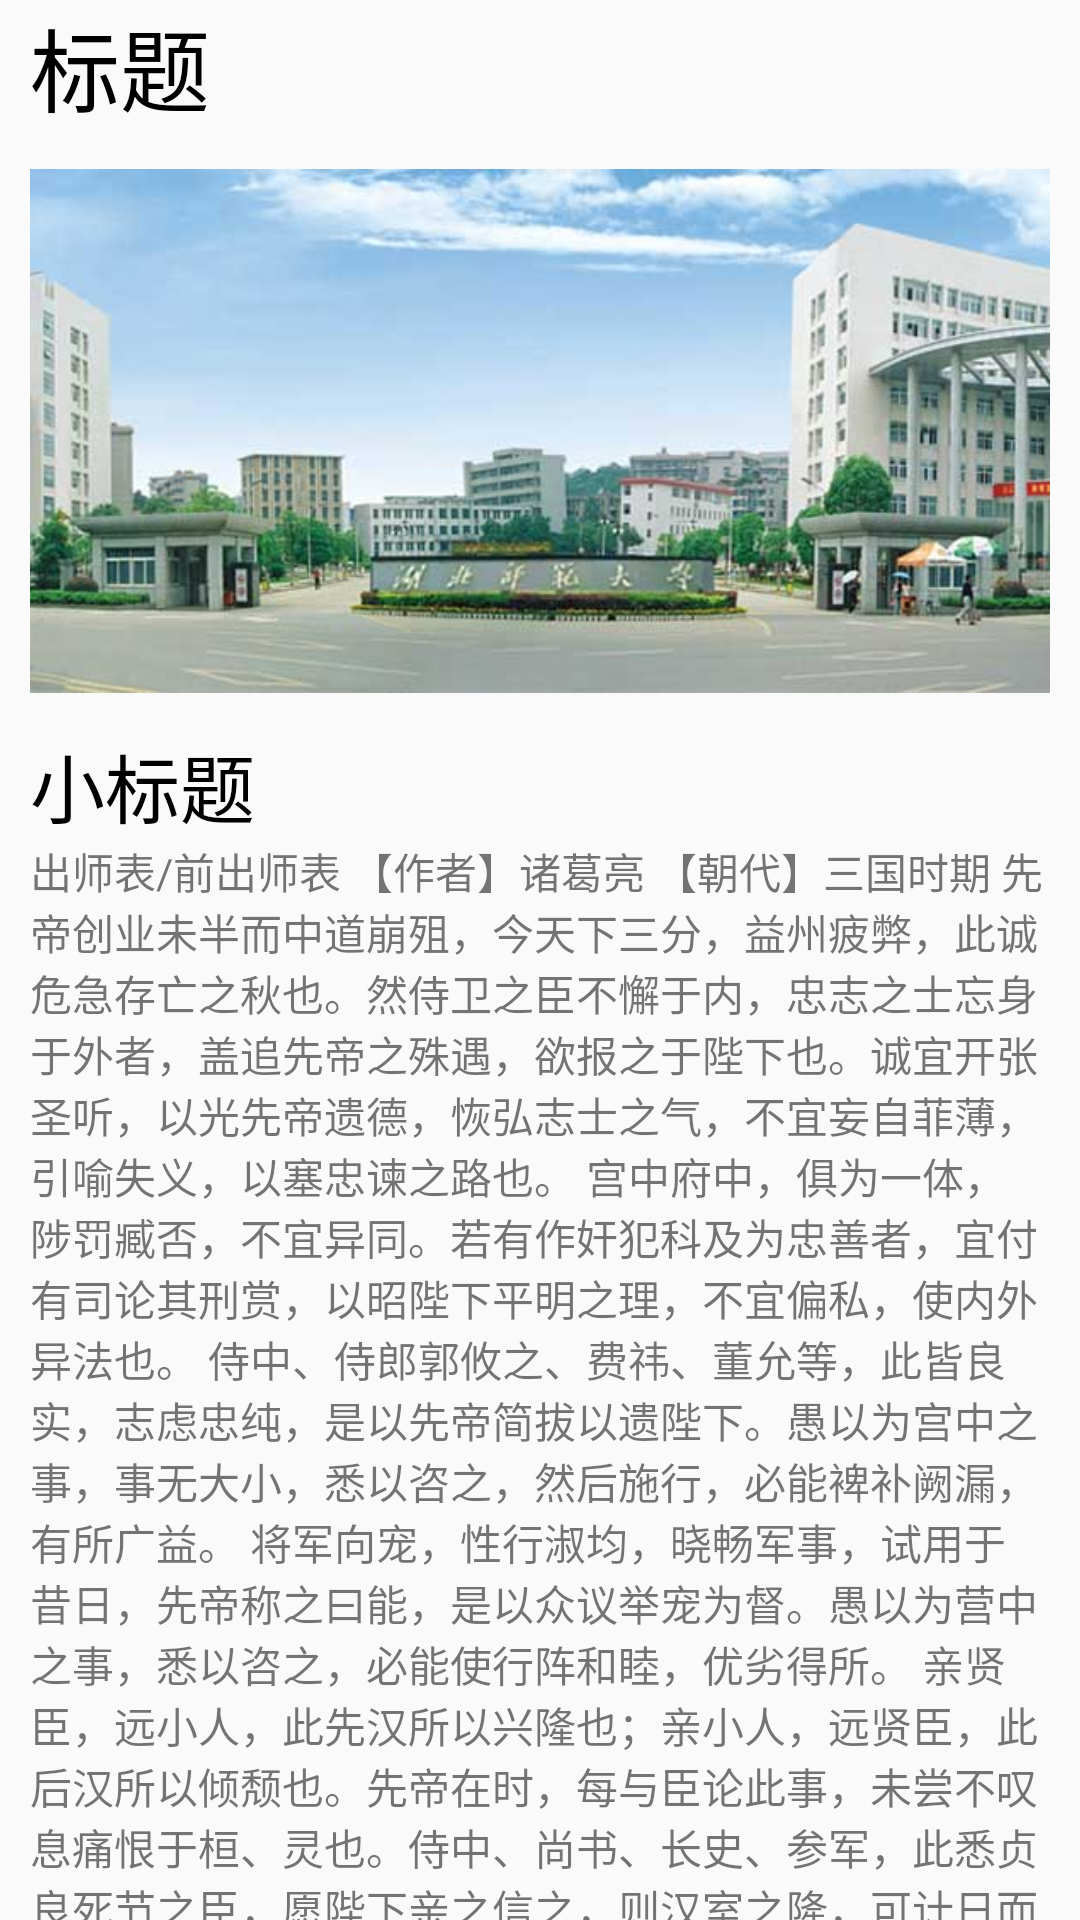

Reconstruct the res/layout file that produces this screen, plus the resources it refers to.
<!-- AndroidManifest.xml: application theme AppTheme -->
<!-- res/layout/include_appointment_details.xml -->
<?xml version="1.0" encoding="utf-8"?>
<LinearLayout xmlns:android="http://schemas.android.com/apk/res/android"
    android:orientation="vertical" android:layout_width="match_parent"
    android:layout_height="match_parent">
        <LinearLayout
            android:layout_width="match_parent"
            android:layout_height="match_parent"
            android:layout_marginLeft="10dp"
            android:layout_marginRight="10dp"
            android:orientation="vertical">
                <TextView
                    android:id="@+id/include_appointment_title"
                    android:layout_width="match_parent"
                    android:layout_height="wrap_content"
                    android:text="标题"
                    android:textSize="30sp"
                    android:textColor="#000000"/>

                <ImageView
                    android:id="@+id/include_appointment_img"
                    android:layout_width="match_parent"
                    android:layout_height="200dp"
                    android:src="@drawable/bg_mine"/>

                <TextView
                    android:id="@+id/include_appointment_sub_title"
                    android:layout_width="match_parent"
                    android:layout_height="wrap_content"
                    android:text="小标题"
                    android:textSize="25sp"
                    android:textColor="#000000"/>
                <TextView
                    android:id="@+id/include_appointment_content"
                    android:layout_width="match_parent"
                    android:layout_height="wrap_content"
                    android:text="@string/text"/>
        </LinearLayout>

        <TextView
            android:layout_width="match_parent"
            android:layout_height="40dp"
            android:background="#b4b1b1"
            android:gravity="center"
            android:text="@string/bottom"/>
</LinearLayout>
<!-- resources referenced by this layout -->
<resources>
  <!-- drawable bg_mine: jpg bitmap (drawable, 22585 bytes) -->
  <string name="bottom">---------------我是有底线的---------------</string>
  <string name="text">
          出师表/前出师表
  【作者】诸葛亮 【朝代】三国时期
  先帝创业未半而中道崩殂，今天下三分，益州疲弊，此诚危急存亡之秋也。然侍卫之臣不懈于内，忠志之士忘身于外者，盖追先帝之殊遇，欲报之于陛下也。诚宜开张圣听，以光先帝遗德，恢弘志士之气，不宜妄自菲薄，引喻失义，以塞忠谏之路也。
  
  宫中府中，俱为一体，陟罚臧否，不宜异同。若有作奸犯科及为忠善者，宜付有司论其刑赏，以昭陛下平明之理，不宜偏私，使内外异法也。
  
  侍中、侍郎郭攸之、费祎、董允等，此皆良实，志虑忠纯，是以先帝简拔以遗陛下。愚以为宫中之事，事无大小，悉以咨之，然后施行，必能裨补阙漏，有所广益。
  
  将军向宠，性行淑均，晓畅军事，试用于昔日，先帝称之曰能，是以众议举宠为督。愚以为营中之事，悉以咨之，必能使行阵和睦，优劣得所。
  
  亲贤臣，远小人，此先汉所以兴隆也；亲小人，远贤臣，此后汉所以倾颓也。先帝在时，每与臣论此事，未尝不叹息痛恨于桓、灵也。侍中、尚书、长史、参军，此悉贞良死节之臣，愿陛下亲之信之，则汉室之隆，可计日而待也。
  
  臣本布衣，躬耕于南阳，苟全性命于乱世，不求闻达于诸侯。先帝不以臣卑鄙，猥自枉屈，三顾臣于草庐之中，咨臣以当世之事，由是感激，遂许先帝以驱驰。后值倾覆，受任于败军之际，奉命于危难之间，尔来二十有一年矣。
  
  先帝知臣谨慎，故临崩寄臣以大事也。受命以来，夙夜忧叹，恐托付不效，以伤先帝之明，故五月渡泸，深入不毛。今南方已定，兵甲已足，当奖率三军，北定中原，庶竭驽钝，攘除奸凶，兴复汉室，还于旧都。此臣所以报先帝而忠陛下之职分也。至于斟酌损益，进尽忠言，则攸之、祎、允之任也。
  
  愿陛下托臣以讨贼兴复之效，不效，则治臣之罪，以告先帝之灵。若无兴德之言，则责攸之、祎、允等之慢，以彰其咎；陛下亦宜自谋，以咨诹善道，察纳雅言，深追先帝遗诏，臣不胜受恩感激。
  
  今当远离，临表涕零，不知所言。
          -------------------------------------------
          出师表/前出师表
  【作者】诸葛亮 【朝代】三国时期
  先帝创业未半而中道崩殂，今天下三分，益州疲弊，此诚危急存亡之秋也。然侍卫之臣不懈于内，忠志之士忘身于外者，盖追先帝之殊遇，欲报之于陛下也。诚宜开张圣听，以光先帝遗德，恢弘志士之气，不宜妄自菲薄，引喻失义，以塞忠谏之路也。
  
  宫中府中，俱为一体，陟罚臧否，不宜异同。若有作奸犯科及为忠善者，宜付有司论其刑赏，以昭陛下平明之理，不宜偏私，使内外异法也。
  
  侍中、侍郎郭攸之、费祎、董允等，此皆良实，志虑忠纯，是以先帝简拔以遗陛下。愚以为宫中之事，事无大小，悉以咨之，然后施行，必能裨补阙漏，有所广益。
  
  将军向宠，性行淑均，晓畅军事，试用于昔日，先帝称之曰能，是以众议举宠为督。愚以为营中之事，悉以咨之，必能使行阵和睦，优劣得所。
  
  亲贤臣，远小人，此先汉所以兴隆也；亲小人，远贤臣，此后汉所以倾颓也。先帝在时，每与臣论此事，未尝不叹息痛恨于桓、灵也。侍中、尚书、长史、参军，此悉贞良死节之臣，愿陛下亲之信之，则汉室之隆，可计日而待也。
  
  臣本布衣，躬耕于南阳，苟全性命于乱世，不求闻达于诸侯。先帝不以臣卑鄙，猥自枉屈，三顾臣于草庐之中，咨臣以当世之事，由是感激，遂许先帝以驱驰。后值倾覆，受任于败军之际，奉命于危难之间，尔来二十有一年矣。
  
  先帝知臣谨慎，故临崩寄臣以大事也。受命以来，夙夜忧叹，恐托付不效，以伤先帝之明，故五月渡泸，深入不毛。今南方已定，兵甲已足，当奖率三军，北定中原，庶竭驽钝，攘除奸凶，兴复汉室，还于旧都。此臣所以报先帝而忠陛下之职分也。至于斟酌损益，进尽忠言，则攸之、祎、允之任也。
  
  愿陛下托臣以讨贼兴复之效，不效，则治臣之罪，以告先帝之灵。若无兴德之言，则责攸之、祎、允等之慢，以彰其咎；陛下亦宜自谋，以咨诹善道，察纳雅言，深追先帝遗诏，臣不胜受恩感激。
  
  今当远离，临表涕零，不知所言。
          -------------------------------------------
  
      </string>
  <style name="AppTheme" parent="Theme.AppCompat.Light.DarkActionBar">
          
          <item name="colorPrimary">@color/colorPrimary</item>
          <item name="colorPrimaryDark">@color/colorPrimaryDark</item>
          <item name="colorAccent">@color/colorAccent</item>
      </style>
  <color name="colorPrimary">#008577</color>
  <color name="colorPrimaryDark">#00574B</color>
  <color name="colorAccent">#D81B60</color>
</resources>
